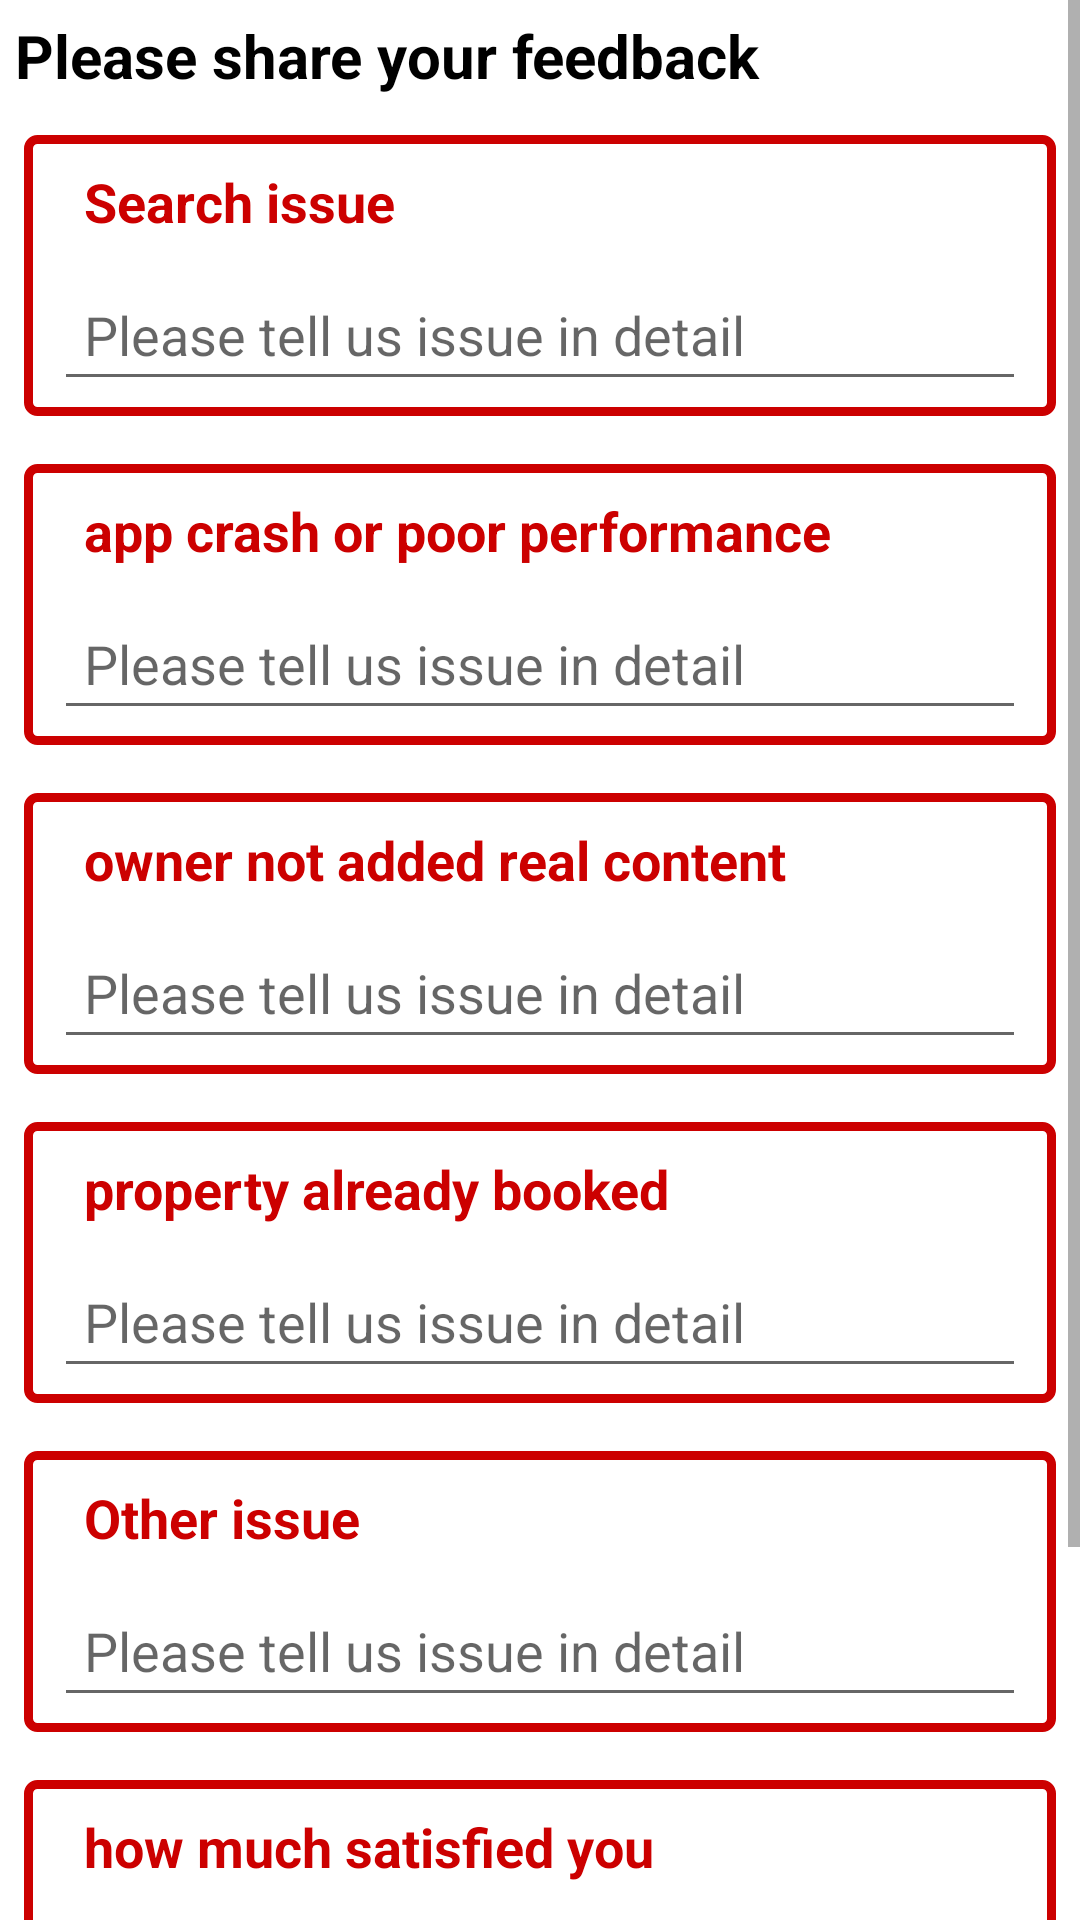

Produce the Android XML layout that renders to this screen, including the resource entries it uses.
<!-- AndroidManifest.xml: application theme Theme.CheAshu -->
<!-- res/layout/activity_feedback.xml -->
<?xml version="1.0" encoding="utf-8"?>
<ScrollView
    xmlns:android="http://schemas.android.com/apk/res/android"
    xmlns:tools="http://schemas.android.com/tools"
    android:layout_width="match_parent"
    android:layout_height="match_parent"
    android:background="@android:color/white"
    tools:context=".drawer.activity.FeedbackActivity">

    <LinearLayout
        android:layout_width="match_parent"
        android:layout_height="wrap_content"
        android:background="@android:color/white"
        tools:context=".fragment.FeedbackFragment"
        android:orientation="vertical">

        <TextView
            android:layout_width="wrap_content"
            android:layout_height="wrap_content"
            android:text="Please share your feedback"
            android:textStyle="bold"
            android:textSize="20sp"
            android:layout_margin="5dp"
            android:textColor="@android:color/black"
            />
        <LinearLayout
            android:layout_width="match_parent"
            android:layout_height="wrap_content"
            android:orientation="vertical"
            android:layout_margin="8dp"
            android:background="@drawable/feedback_rectangle_background">
            <TextView
                android:layout_width="wrap_content"
                android:layout_height="wrap_content"
                android:text="Search issue"
                android:textSize="18sp"
                android:layout_marginStart="10dp"
                android:textStyle="bold"
                android:textColor="@android:color/holo_red_dark"
                android:padding="10dp"
                />
            <EditText
                android:id="@+id/etF1"
                android:layout_width="match_parent"
                android:layout_height="wrap_content"
                android:hint="@string/please_tell_us_issue_in_detail"
                android:padding="10dp"
                android:layout_marginStart="10dp"
                android:layout_marginEnd="10dp"
                android:layout_marginBottom="5dp"
                />
        </LinearLayout>

        <LinearLayout
            android:layout_width="match_parent"
            android:layout_height="wrap_content"
            android:orientation="vertical"
            android:background="@drawable/feedback_rectangle_background"
            android:layout_margin="8dp">
            <TextView
                android:layout_width="wrap_content"
                android:layout_height="wrap_content"
                android:text="app crash or poor performance"
                android:textSize="18sp"
                android:layout_marginStart="10dp"
                android:textStyle="bold"
                android:textColor="@android:color/holo_red_dark"
                android:padding="10dp"
                />
            <EditText
                android:id="@+id/etF2"
                android:layout_width="match_parent"
                android:layout_height="wrap_content"
                android:hint="@string/please_tell_us_issue_in_detail"
                android:padding="10dp"
                android:layout_marginStart="10dp"
                android:layout_marginEnd="10dp"
                android:layout_marginBottom="5dp"
                />
        </LinearLayout>

        <LinearLayout
            android:layout_width="match_parent"
            android:layout_height="wrap_content"
            android:orientation="vertical"
            android:background="@drawable/feedback_rectangle_background"
            android:layout_margin="8dp">
            <TextView
                android:layout_width="wrap_content"
                android:layout_height="wrap_content"
                android:text="owner not added real content"
                android:textSize="18sp"
                android:layout_marginStart="10dp"
                android:textStyle="bold"
                android:textColor="@android:color/holo_red_dark"
                android:padding="10dp"
                />
            <EditText
                android:id="@+id/etF3"
                android:layout_width="match_parent"
                android:layout_height="wrap_content"
                android:hint="@string/please_tell_us_issue_in_detail"
                android:padding="10dp"
                android:layout_marginStart="10dp"
                android:layout_marginEnd="10dp"
                android:layout_marginBottom="5dp"
                />
        </LinearLayout>

        <LinearLayout
            android:layout_width="match_parent"
            android:layout_height="wrap_content"
            android:orientation="vertical"
            android:background="@drawable/feedback_rectangle_background"
            android:layout_margin="8dp">
            <TextView
                android:layout_width="wrap_content"
                android:layout_height="wrap_content"
                android:text="property already booked"
                android:textSize="18sp"
                android:layout_marginStart="10dp"
                android:textStyle="bold"
                android:textColor="@android:color/holo_red_dark"
                android:padding="10dp"
                />
            <EditText
                android:id="@+id/etF4"
                android:layout_width="match_parent"
                android:layout_height="wrap_content"
                android:hint="@string/please_tell_us_issue_in_detail"
                android:padding="10dp"
                android:layout_marginStart="10dp"
                android:layout_marginEnd="10dp"
                android:layout_marginBottom="5dp"
                />
        </LinearLayout>

        <LinearLayout
            android:layout_width="match_parent"
            android:layout_height="wrap_content"
            android:orientation="vertical"
            android:background="@drawable/feedback_rectangle_background"
            android:layout_margin="8dp">
            <TextView
                android:layout_width="wrap_content"
                android:layout_height="wrap_content"
                android:text="Other issue"
                android:textSize="18sp"
                android:layout_marginStart="10dp"
                android:textStyle="bold"
                android:textColor="@android:color/holo_red_dark"
                android:padding="10dp"
                />
            <EditText
                android:id="@+id/etF5"
                android:layout_width="match_parent"
                android:layout_height="wrap_content"
                android:hint="@string/please_tell_us_issue_in_detail"
                android:padding="10dp"
                android:layout_marginStart="10dp"
                android:layout_marginEnd="10dp"
                android:layout_marginBottom="5dp"
                />
        </LinearLayout>

        <LinearLayout
            android:layout_width="match_parent"
            android:layout_height="wrap_content"
            android:orientation="vertical"
            android:background="@drawable/feedback_rectangle_background"
            android:layout_margin="8dp">
            <TextView
                android:layout_width="wrap_content"
                android:layout_height="wrap_content"
                android:text="how much satisfied you"
                android:textSize="18sp"
                android:layout_marginStart="10dp"
                android:textStyle="bold"
                android:textColor="@android:color/holo_red_dark"
                android:padding="10dp"
                />

            <RatingBar
                android:id="@+id/ratingBar"
                android:layout_width="wrap_content"
                android:stepSize="0.5"
                android:numStars="5"
                android:rating="5"
                android:layout_gravity="center_horizontal"
                android:layout_height="wrap_content"/>

            <TextView
                android:id="@+id/txtRate"
                android:layout_width="wrap_content"
                android:layout_height="wrap_content"
                android:text="5"
                android:textSize="25sp"
                android:textStyle="bold"
                android:textColor="@android:color/holo_red_dark"
                android:layout_gravity="center_horizontal"
                android:layout_marginBottom="5dp"
                />

        </LinearLayout>

        <Button
            android:id="@+id/btnSendFeedback"
            android:layout_width="match_parent"
            android:layout_height="wrap_content"
            android:text="Send Feedback"
            android:textColor="@android:color/holo_red_dark"
            android:textSize="20sp"
            android:textStyle="bold"
            android:background="@drawable/rectangle_background"
            android:layout_marginStart="15dp"
            android:layout_marginEnd="15dp"
            android:layout_marginTop="5dp"
            />


    </LinearLayout>
</ScrollView>
<!-- resources referenced by this layout -->
<resources>
  <!-- drawable feedback_rectangle_background (drawable) -->
  <?xml version="1.0" encoding="utf-8"?>
  <shape xmlns:android="http://schemas.android.com/apk/res/android"
      android:shape="rectangle">
  
      <stroke
          android:width="3dp"
          android:color="@android:color/holo_red_dark"/>
      <solid
          android:color="@android:color/white"/>
      <corners
          android:radius="3dp"/>
  
  </shape>
  <!-- drawable rectangle_background (drawable) -->
  <?xml version="1.0" encoding="utf-8"?>
  <shape xmlns:android="http://schemas.android.com/apk/res/android"
      android:shape="rectangle">
  
      <stroke
          android:width="2dp"
          android:color="@color/rgb"/>
      <solid
          android:color="@color/white"/>
      <corners
          android:radius="50dp"/>
  
  </shape>
  <string name="please_tell_us_issue_in_detail">Please tell us issue in detail</string>
  <style name="Theme.CheAshu" parent="Theme.MaterialComponents.Light.NoActionBar.Bridge">
          
          <item name="colorPrimary">@color/white</item>
          <item name="colorPrimaryVariant">@color/white</item>
          <item name="colorOnPrimary">@color/white</item>
          
          <item name="colorSecondary">@color/teal_200</item>
          <item name="colorSecondaryVariant">@color/teal_700</item>
          <item name="colorOnSecondary">@color/black</item>
          
          <item name="android:statusBarColor" tools:targetApi="l">?attr/colorPrimaryVariant</item>
          
      </style>
  <color name="rgb">#1164b4</color>
  <color name="white">#fff</color>
  <color name="teal_200">#FF03DAC5</color>
  <color name="teal_700">#FF018786</color>
  <color name="black">#FF000000</color>
</resources>
